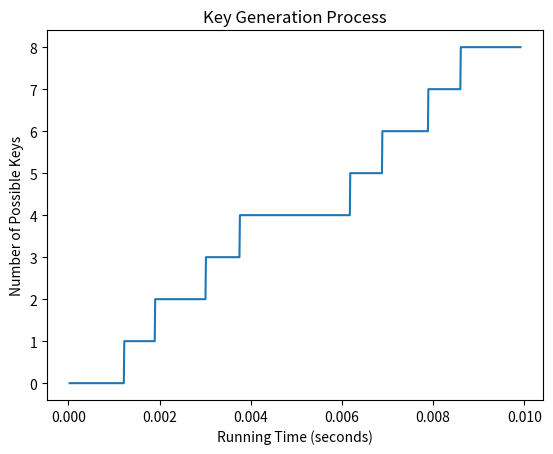

Python code for this plot:
import matplotlib.pyplot as plt
import time
# S-DES置换表和S盒
p10_table = (3, 5, 2, 7, 4, 10, 1, 9, 8, 6)
p8_table = (6, 3, 7, 4, 8, 5, 10, 9)
ip_table = (2, 6, 3, 1, 4, 8, 5, 7)
ep_table = (4, 1, 2, 3, 2, 3, 4, 1)
ip_ni_table = (4, 1, 3, 5, 7, 2, 8, 6)
p4_table = (2, 4, 3, 1)
sbox0 = [
    [1, 0, 2, 3],
    [2, 3, 0, 1],
    [0, 1, 3, 2],
    [3, 2, 1, 0]
]
sbox1 = [
    [0, 1, 2, 3],
    [2, 0, 3, 1],
    [1, 3, 0, 2],
    [3, 2, 1, 0]
]

# 通用置换函数
def permute(input_str, table):
    output_str = ""
    for bit_position in table:
        output_str += input_str[bit_position - 1]
    return output_str

# 循环左移函数
def ls(key, n):
    left_half = key[:5]
    right_half = key[5:]
    shifted_left = left_half[n:] + left_half[:n]
    shifted_right = right_half[n:] + right_half[:n]
    return shifted_left + shifted_right

# 生成子密钥
def generate_key(k, p10_table, p8_table):
    p10_key = permute(k, p10_table)
    k1 = permute(ls(p10_key, 1), p8_table)
    k2 = permute(ls(ls(p10_key, 1), 2), p8_table)
    return k1, k2

# S-DES 的 F 函数
def F(right_half, k):
    expanded = permute(right_half, ep_table)
    xored = '{0:08b}'.format(int(expanded, 2) ^ int(k, 2))
    s0_input = xored[:4]
    s1_input = xored[4:]
    s0_row = int(s0_input[0] + s0_input[-1], 2)
    s0_col = int(s0_input[1:-1], 2)
    s1_row = int(s1_input[0] + s1_input[-1], 2)
    s1_col = int(s1_input[1:-1], 2)
    s0_output = '{0:02b}'.format(sbox0[s0_row][s0_col])
    s1_output = '{0:02b}'.format(sbox1[s1_row][s1_col])
    s_output = s0_output + s1_output
    return permute(s_output, p4_table)

# 解密过程
def decrypt(c, k1, k2):
    c = permute(c, ip_table)
    r2 = c[:4]
    l2 = c[4:]

    f_result = F(l2, k2)
    l1 = '{0:04b}'.format(int(r2, 2) ^ int(f_result, 2))
    
    f_result = F(l1, k1)
    r1 = '{0:04b}'.format(int(l2, 2) ^ int(f_result, 2))
    
    return permute(r1 + l1, ip_ni_table)

# 已知的明文和密文
plaintext = "10110101"
ciphertext = "11111000"

# 枚举所有10位二进制密钥
possible_keys = []
key_progress = []
time_progress = []
start_time = time.time()
for key in range(1024):
    binary_key = '{0:010b}'.format(key)
    k1, k2 = generate_key(binary_key, p10_table, p8_table)
    decrypted = decrypt(ciphertext, k1, k2)
    if decrypted == plaintext:
        possible_keys.append(binary_key)
    key_progress.append(len(possible_keys))
    time_progress.append(time.time() - start_time)

# 可视化密钥生成过程
plt.plot(time_progress, key_progress)
plt.xlabel("Running Time (seconds)")
plt.ylabel("Number of Possible Keys")
plt.title("Key Generation Process")
plt.show()

# 输出可能的密钥
print("可能的密钥：")
for key in possible_keys:
    print(key)
